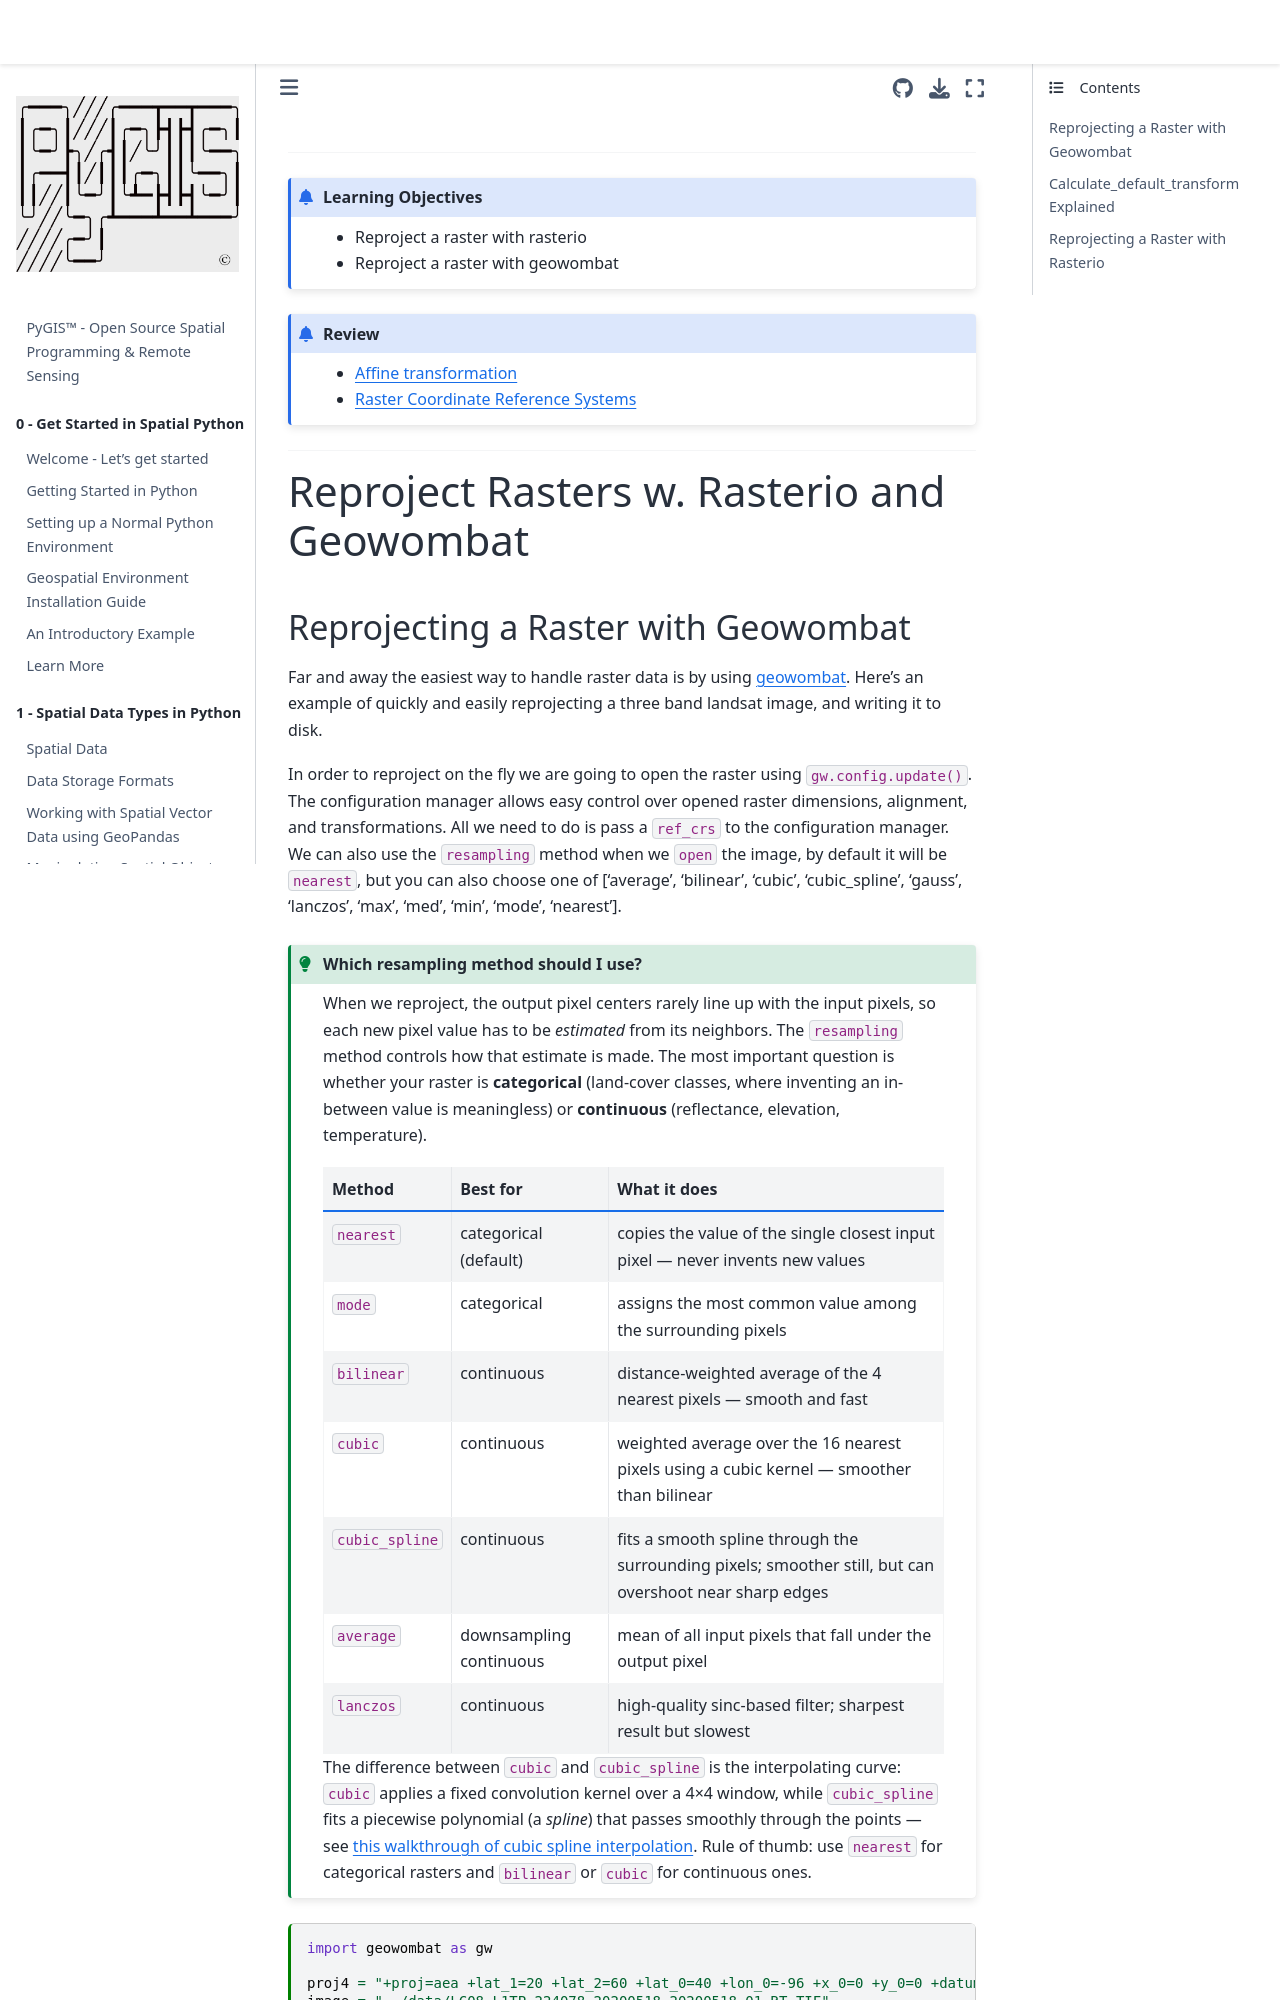

repository: mmann1123/pyGIS · page: docs/e_raster_reproject.html · generator: jekyll

---
jupytext:
  text_representation:
    extension: .md
    format_name: myst
kernelspec:
  display_name: Python 3
  language: python
  name: python3
myst:
  html_meta:
    "description lang=en": "Learn how to reproject single and multi-band rasters using rasterio and geowombat. We demonstrate these using LandSat imagery as examples."
    "description lang=fr": "Apprenez à reprojeter des rasters mono et multibande à l'aide de rasterio et de geowombat. Nous les démontrons en utilisant les images LandSat comme exemples."
    "description lang=es": "Aprenda a reproyectar rásteres de una o varias bandas mediante rasterio y geowombat. Demostramos esto usando imágenes de LandSat como ejemplos."
    "keywords": "spatial, raster, reproject, crs, landsat"
    "property=og:locale": "en_US"
---

(e_raster_reproject)=

----------------

```{admonition} Learning Objectives
- Reproject a raster with rasterio
- Reproject a raster with geowombat

```

```{admonition} Review
* [Affine transformation](d_affine.md)
* [Raster Coordinate Reference Systems](d_raster_crs_intro.md)
```

----------------

# Reproject Rasters w. Rasterio and Geowombat
